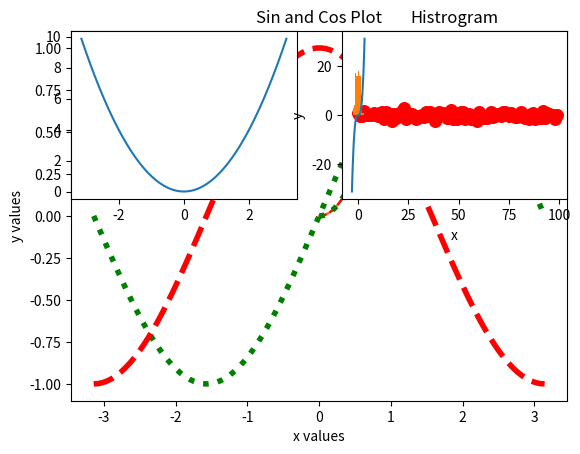

Reproduce this figure in Python.
import numpy as np
import matplotlib.pyplot as plt

%matplotlib inline  

# Load Data
x = np.linspace(0,1,100)
y = x**2
plt.plot(x,y)

plt.title("The graph of x vs $y^2$")
plt.xlabel('x-axis')
plt.ylabel('y-axis')
plt.plot(x,y);

plt.title("The graph of x vs $y^2$")
plt.xlabel('x-axis')
plt.ylabel('y-axis')
plt.plot(x,y, 'r--');  # dotted red line 

plt.plot(x,y, color="green", linewidth=4.0, linestyle="dotted")   
plt.title("The graph of x vs $y^2$")
plt.xlabel('x-axis')
plt.ylabel('y-axis');

x = np.linspace(-np.pi , np.pi, 100)
y1 = np.sin(x)
y2 = np.cos(x)

plt.title("Sin and Cos Plot")
plt.xlabel("x values")
plt.ylabel("y values")
plt.plot(x,y1, color="green", linewidth=4.0, linestyle="dotted", label="Sin")
plt.plot(x,y2, '--r', linewidth=4.0, label='cos')
plt.legend(loc='upper left', frameon=False) # Try to change frame on = True

plt.subplot(2,2,1)
plt.plot(x, x**2)
plt.subplot(2,2,2)
plt.plot(x, x**3)

x = np.arange(100)
y = np.random.randn(100)

plt.title("The Scatter Plot")
plt.ylabel("y")
plt.xlabel("x")
plt.scatter(x,y, c = 'red', s=70)

data = [ 48.03014618,  55.62870238,  51.19323402,  45.85549349,
        65.52041789,  54.53224804,  50.25047032,  51.30577492,
        37.45501384,  78.03728206,  48.90642114,  61.07434741,
        46.48480404,  38.93493593,  43.59885548,  53.34441508,
        45.31284282,  59.24199798,  32.84369859,  37.07341227,
        28.55325686,  53.22702534,  49.08640992,  62.8207843 ,
        50.79301098,  62.75709926,  45.95268258,  48.42733047,
        60.76539322,  56.56223198]

plt.hist(y);
plt.title('Histrogram')